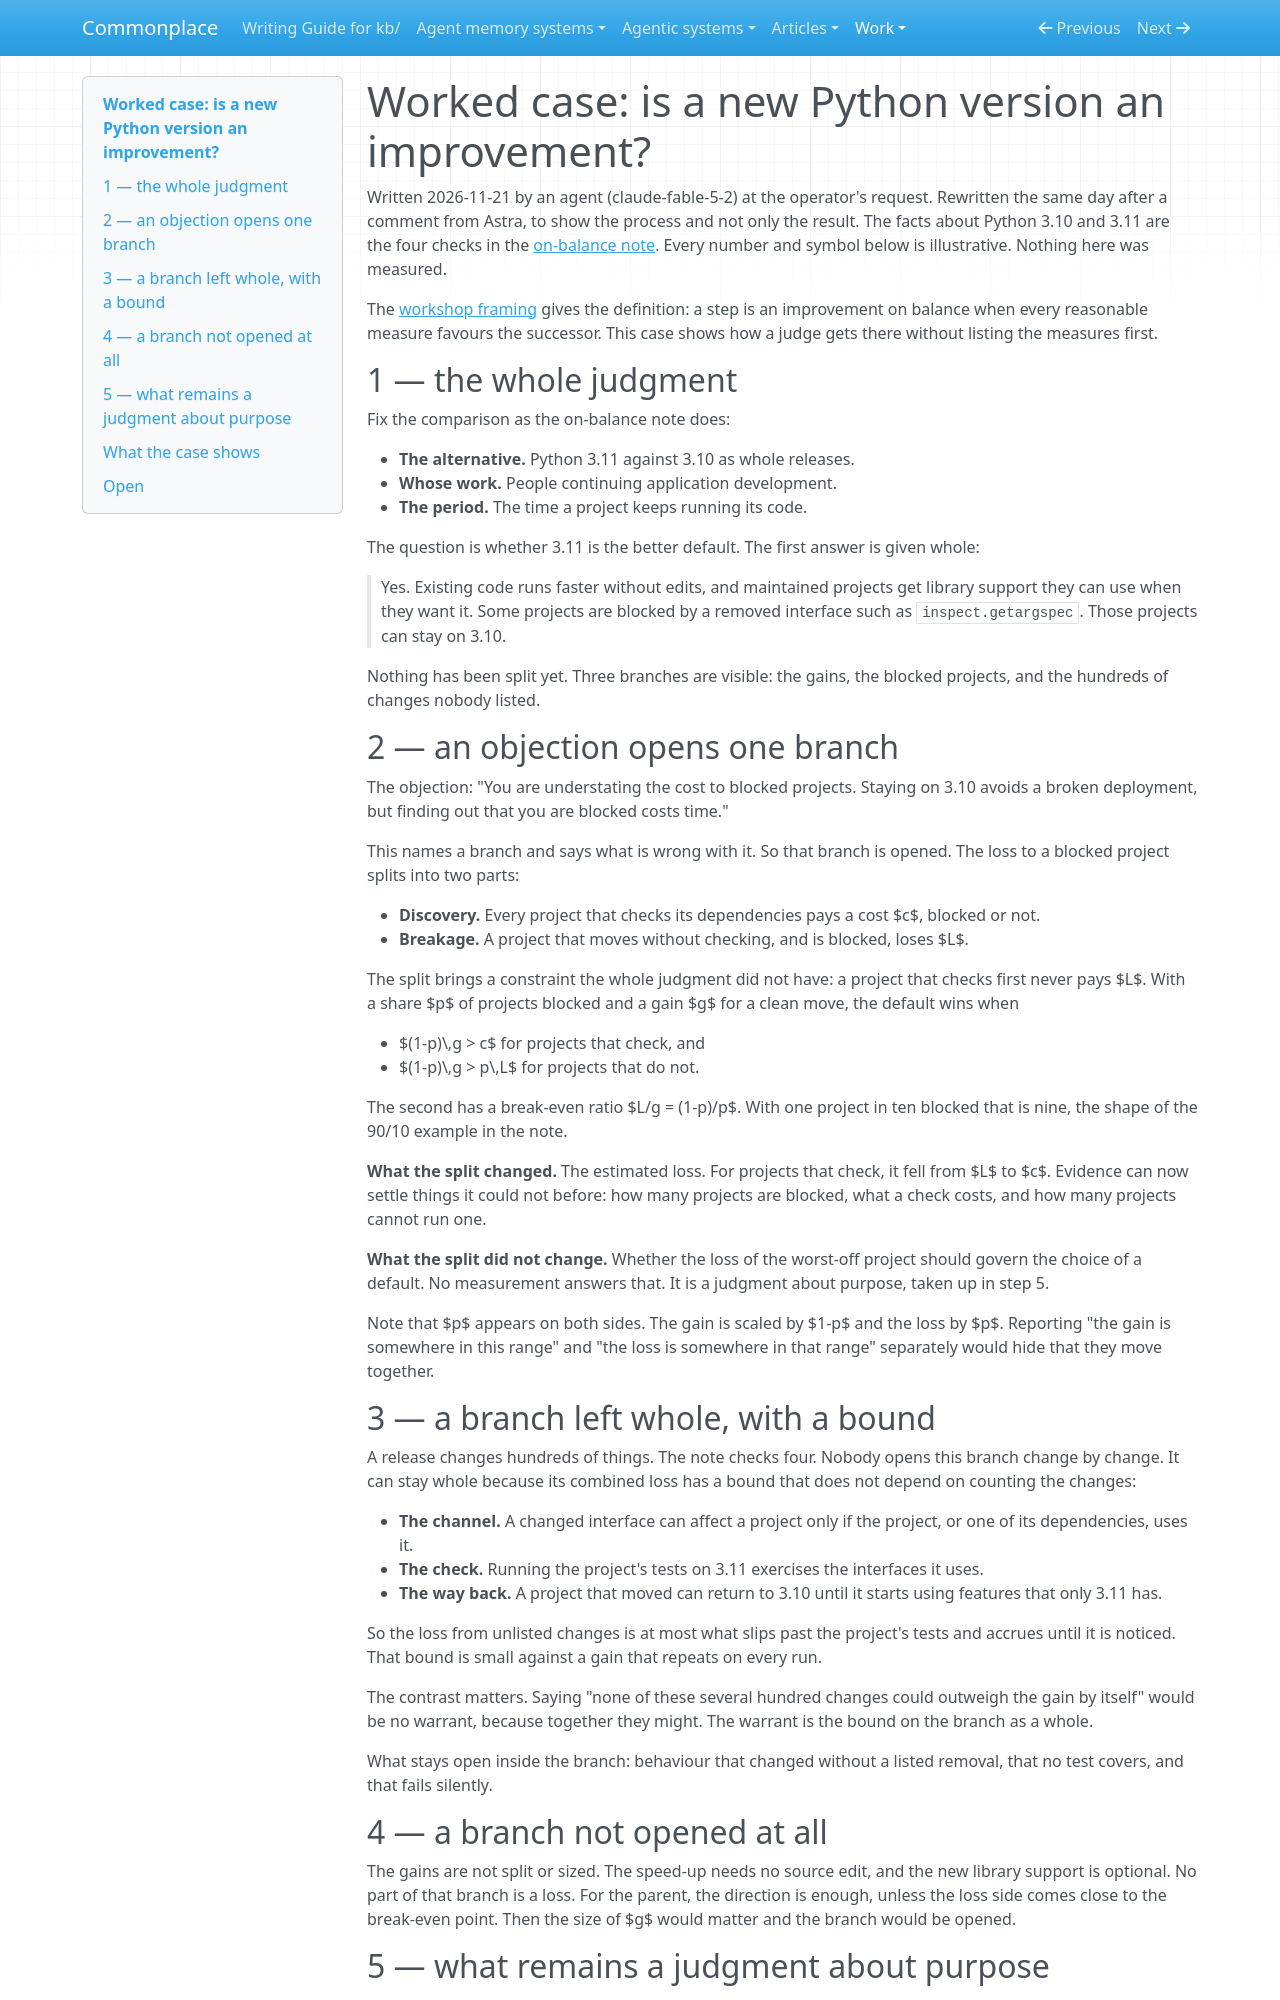

repository: zby/commonplace · page: work/bounding-omitted-effects/python-release-worked-case/index.html · generator: mkdocs

# Worked case: is a new Python version an improvement?

Written 2026-11-21 by an agent (claude-fable-5-2) at the operator's request.
Rewritten the same day after a comment from Astra, to show the process and
not only the result. The facts about Python 3.10 and 3.11 are the four checks
in the
[on-balance note](../../theory/necessary-preference-can-guide-improvement-without-a-global-measure.md#a-release-judgment-python-311-over-310).
Every number and symbol below is illustrative. Nothing here was measured.

The [workshop framing](./README.md#the-definition) gives the definition: a
step is an improvement on balance when every reasonable measure favours the
successor. This case shows how a judge gets there without listing the
measures first.

## 1 — the whole judgment

Fix the comparison as the on-balance note does:

- **The alternative.** Python 3.11 against 3.10 as whole releases.
- **Whose work.** People continuing application development.
- **The period.** The time a project keeps running its code.

The question is whether 3.11 is the better default. The first answer is given
whole:

> Yes. Existing code runs faster without edits, and maintained projects get
> library support they can use when they want it. Some projects are blocked
> by a removed interface such as `inspect.getargspec`. Those projects can stay
> on 3.10.

Nothing has been split yet. Three branches are visible: the gains, the blocked
projects, and the hundreds of changes nobody listed.

## 2 — an objection opens one branch

The objection: "You are understating the cost to blocked projects. Staying on
3.10 avoids a broken deployment, but finding out that you are blocked costs
time."

This names a branch and says what is wrong with it. So that branch is opened.
The loss to a blocked project splits into two parts:

- **Discovery.** Every project that checks its dependencies pays a cost $c$,
  blocked or not.
- **Breakage.** A project that moves without checking, and is blocked, loses
  $L$.

The split brings a constraint the whole judgment did not have: a project that
checks first never pays $L$. With a share $p$ of projects blocked and a gain
$g$ for a clean move, the default wins when

- $(1-p)\,g > c$ for projects that check, and
- $(1-p)\,g > p\,L$ for projects that do not.

The second has a break-even ratio $L/g = (1-p)/p$. With one project in ten
blocked that is nine, the shape of the 90/10 example in the note.

**What the split changed.** The estimated loss. For projects that check, it
fell from $L$ to $c$. Evidence can now settle things it could not before: how
many projects are blocked, what a check costs, and how many projects cannot
run one.

**What the split did not change.** Whether the loss of the worst-off project
should govern the choice of a default. No measurement answers that. It is a
judgment about purpose, taken up in step 5.

Note that $p$ appears on both sides. The gain is scaled by $1-p$ and the loss
by $p$. Reporting "the gain is somewhere in this range" and "the loss is
somewhere in that range" separately would hide that they move together.

## 3 — a branch left whole, with a bound

A release changes hundreds of things. The note checks four. Nobody opens this
branch change by change. It can stay whole because its combined loss has a
bound that does not depend on counting the changes:

- **The channel.** A changed interface can affect a project only if the
  project, or one of its dependencies, uses it.
- **The check.** Running the project's tests on 3.11 exercises the interfaces
  it uses.
- **The way back.** A project that moved can return to 3.10 until it starts
  using features that only 3.11 has.

So the loss from unlisted changes is at most what slips past the project's
tests and accrues until it is noticed. That bound is small against a gain
that repeats on every run.

The contrast matters. Saying "none of these several hundred changes could
outweigh the gain by itself" would be no warrant, because together they
might. The warrant is the bound on the branch as a whole.

What stays open inside the branch: behaviour that changed without a listed
removal, that no test covers, and that fails silently.

## 4 — a branch not opened at all

The gains are not split or sized. The speed-up needs no source edit, and the
new library support is optional. No part of that branch is a loss. For the
parent, the direction is enough, unless the loss side comes close to the
break-even point. Then the size of $g$ would matter and the branch would be
opened.
